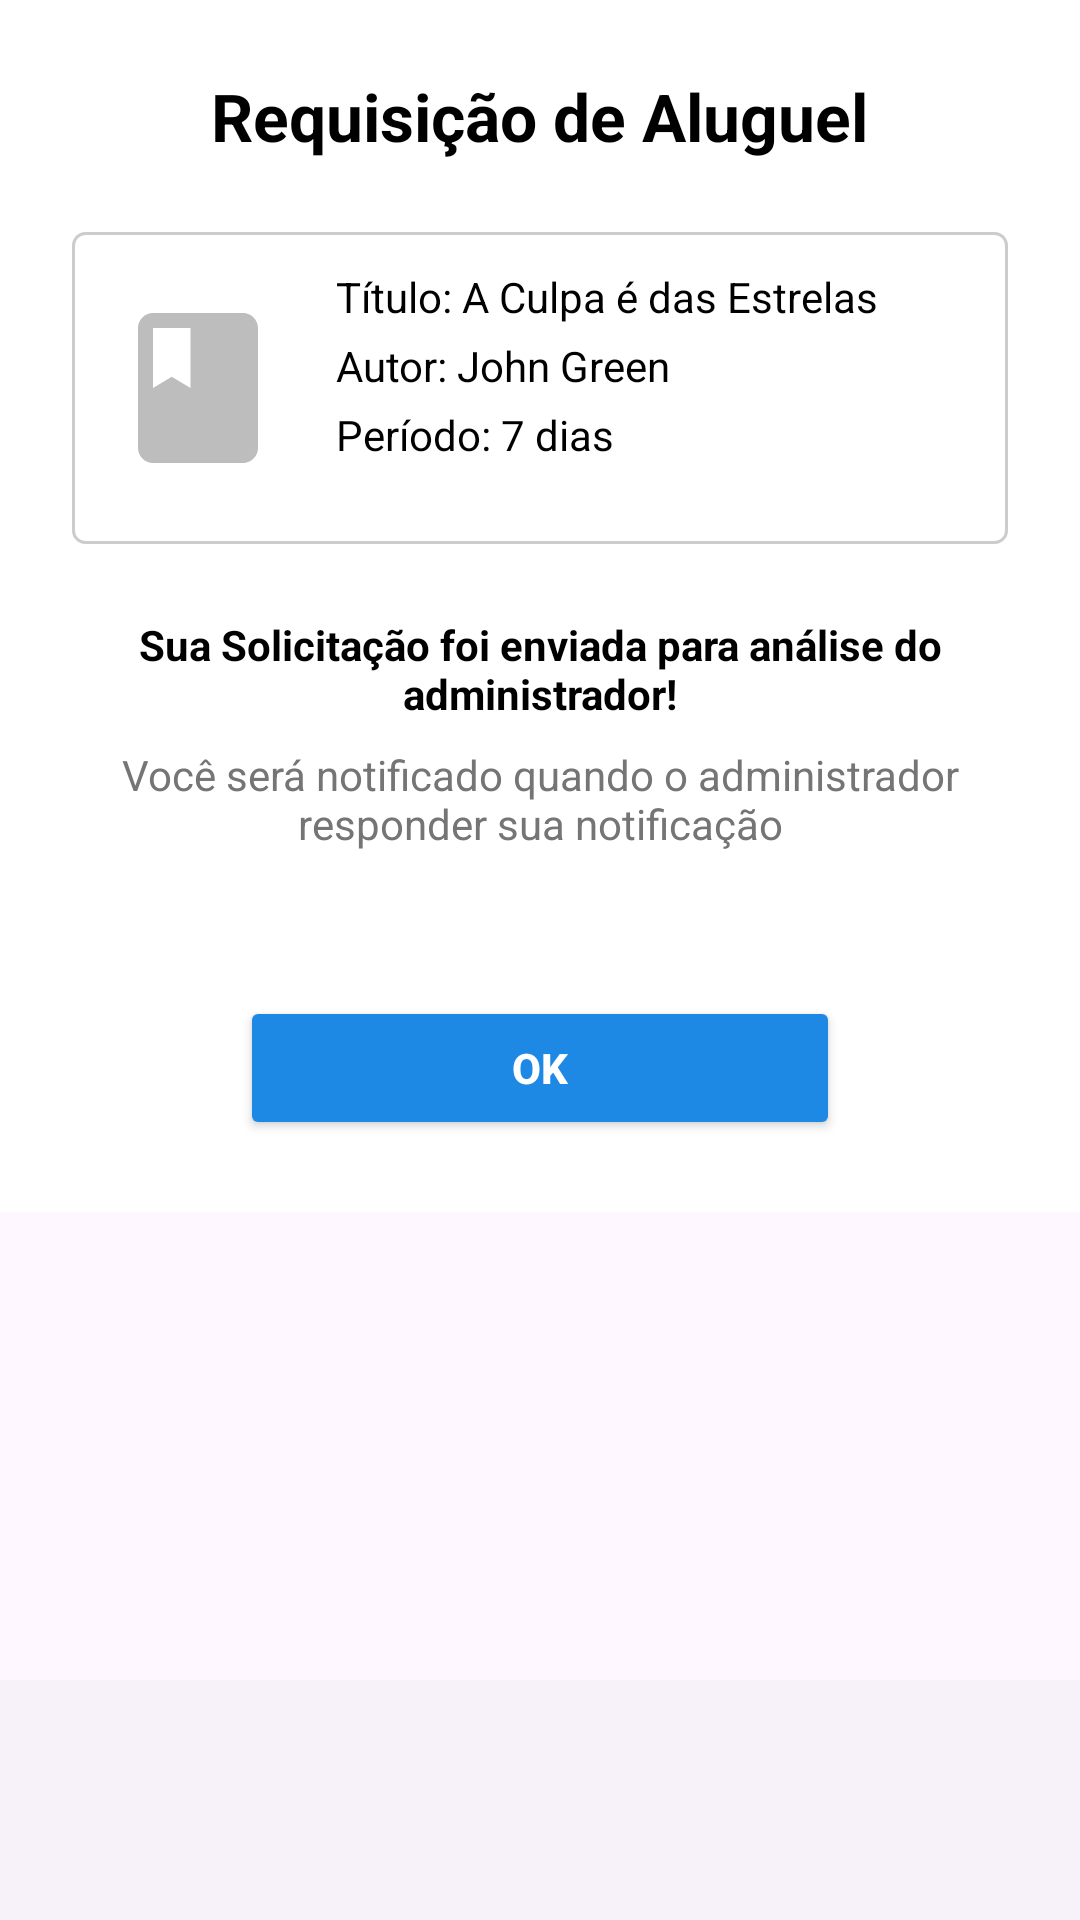

Android layout source for this screen:
<!-- AndroidManifest.xml: application theme Theme.MyApplication -->
<!-- res/layout/activity_requisicao_aluguel.xml -->
<?xml version="1.0" encoding="utf-8"?>
<RelativeLayout xmlns:android="http://schemas.android.com/apk/res/android"
    xmlns:app="http://schemas.android.com/apk/res-auto"
    android:layout_width="match_parent"
    android:layout_height="match_parent">

    <ScrollView
        android:layout_width="match_parent"
        android:layout_height="match_parent"
        android:layout_above="@+id/bottom_navigation">

        <LinearLayout
            android:orientation="vertical"
            android:background="@color/white"
            android:padding="24dp"
            android:gravity="center_horizontal"
            android:layout_width="match_parent"
            android:layout_height="wrap_content"> <TextView
            android:text="Requisição de Aluguel"
            android:textSize="22sp"
            android:textStyle="bold"
            android:textColor="@color/black"
            android:layout_marginBottom="24dp"
            android:layout_width="wrap_content"
            android:layout_height="wrap_content" />

            <LinearLayout
                android:orientation="horizontal"
                android:padding="12dp"
                android:background="@drawable/border_box"
                android:layout_marginBottom="24dp"
                android:layout_width="match_parent"
                android:layout_height="wrap_content">

                <ImageView
                    android:id="@+id/ivImage"
                    android:src="@drawable/ic_book_placeholder"
                    android:layout_width="60dp"
                    android:layout_height="80dp"
                    android:layout_marginEnd="16dp" />

                <LinearLayout
                    android:orientation="vertical"
                    android:layout_width="wrap_content"
                    android:layout_height="wrap_content">

                    <TextView
                        android:id="@+id/tvTitle"
                        android:layout_width="match_parent"
                        android:layout_height="wrap_content"
                        android:layout_marginBottom="4dp"
                        android:text="Título: A Culpa é das Estrelas"
                        android:textColor="@color/black"
                        android:textSize="14sp" />

                    <TextView
                        android:id="@+id/tvAuthor"
                        android:layout_width="match_parent"
                        android:layout_height="wrap_content"
                        android:layout_marginBottom="4dp"
                        android:text="Autor: John Green"
                        android:textColor="@color/black"
                        android:textSize="14sp" />

                    <TextView
                        android:text="Período: 7 dias"
                        android:textColor="@color/black"
                        android:textSize="14sp"
                        android:layout_width="match_parent"
                        android:layout_height="wrap_content"/>
                </LinearLayout>
            </LinearLayout>

            <TextView
                android:text="Sua Solicitação foi enviada para análise do administrador!"
                android:textAlignment="center"
                android:textColor="@color/black"
                android:textStyle="bold"
                android:layout_marginBottom="8dp"
                android:layout_width="match_parent"
                android:layout_height="wrap_content" />

            <TextView
                android:text="Você será notificado quando o administrador responder sua notificação"
                android:textAlignment="center"
                android:textColor="@color/gray"
                android:layout_marginBottom="32dp"
                android:layout_width="match_parent"
                android:layout_height="wrap_content" />

            <Button
                android:id="@+id/btnOk"
                android:text="OK"
                android:layout_width="200dp"
                android:layout_height="wrap_content"
                android:backgroundTint="#1E88E5"
                app:cornerRadius="8dp"
                android:textStyle="bold"
                android:textColor="@color/white"
                android:layout_marginTop="16dp" />

        </LinearLayout>
    </ScrollView>

    <com.google.android.material.bottomnavigation.BottomNavigationView
        android:id="@+id/bottom_navigation"
        style="@style/Widget.Material3.BottomNavigationView"
        android:layout_width="match_parent"
        android:layout_height="wrap_content"
        android:layout_alignParentBottom="true"
        android:background="#F7F2FA"
        app:itemActiveIndicatorStyle="@style/App.Custom.Indicator"
        app:itemIconTint="@color/bottom_nav_item_color_selector"
        app:itemTextColor="@color/bottom_nav_item_color_selector"
        app:labelVisibilityMode="labeled"
         />

</RelativeLayout>
<!-- resources referenced by this layout -->
<resources>
  <color name="black">#FF000000</color>
  <color name="gray">#757575</color>
  <color name="white">#FFFFFFFF</color>
  <!-- drawable border_box (drawable) -->
  <?xml version="1.0" encoding="utf-8"?>
  <shape xmlns:android="http://schemas.android.com/apk/res/android"
      android:shape="rectangle">
  
      <solid android:color="@color/white" />
  
      <stroke
          android:width="1dp"
          android:color="#CCCCCC" /> <corners android:radius="4dp" />
  
  </shape>
  <!-- drawable ic_book_placeholder (drawable) -->
  <vector xmlns:android="http://schemas.android.com/apk/res/android"
      android:width="24dp"
      android:height="24dp"
      android:viewportWidth="24"
      android:viewportHeight="24">
  
      <path
          android:fillColor="#BDBDBD"
          android:pathData="M18,2H6c-1.1,0 -2,0.9 -2,2v16c0,1.1 0.9,2 2,2h12c1.1,0 2,-0.9 2,-2V4c0,-1.1 -0.9,-2 -2,-2zM6,4h5v8l-2.5,-1.5L6,12V4z"/>
  </vector>
  <style name="App.Custom.Indicator" parent="Widget.Material3.BottomNavigationView.ActiveIndicator">
          <item name="android:color">@color/active_indicator_color</item>
      </style>
  <style name="Theme.MyApplication" parent="Base.Theme.MyApplication" />
  <style name="Base.Theme.MyApplication" parent="Theme.Material3.DayNight.NoActionBar">
          <item name="colorPrimary">@color/purple_500</item>
          <item name="colorSecondary">@color/purple_200</item>
          <item name="android:navigationBarColor">?attr/colorSurface</item>
          <item name="android:statusBarColor">?attr/colorSurface</item>
      </style>
  <color name="purple_500">#6750A4</color>
  <color name="purple_200">#D0BCFF</color>
</resources>
